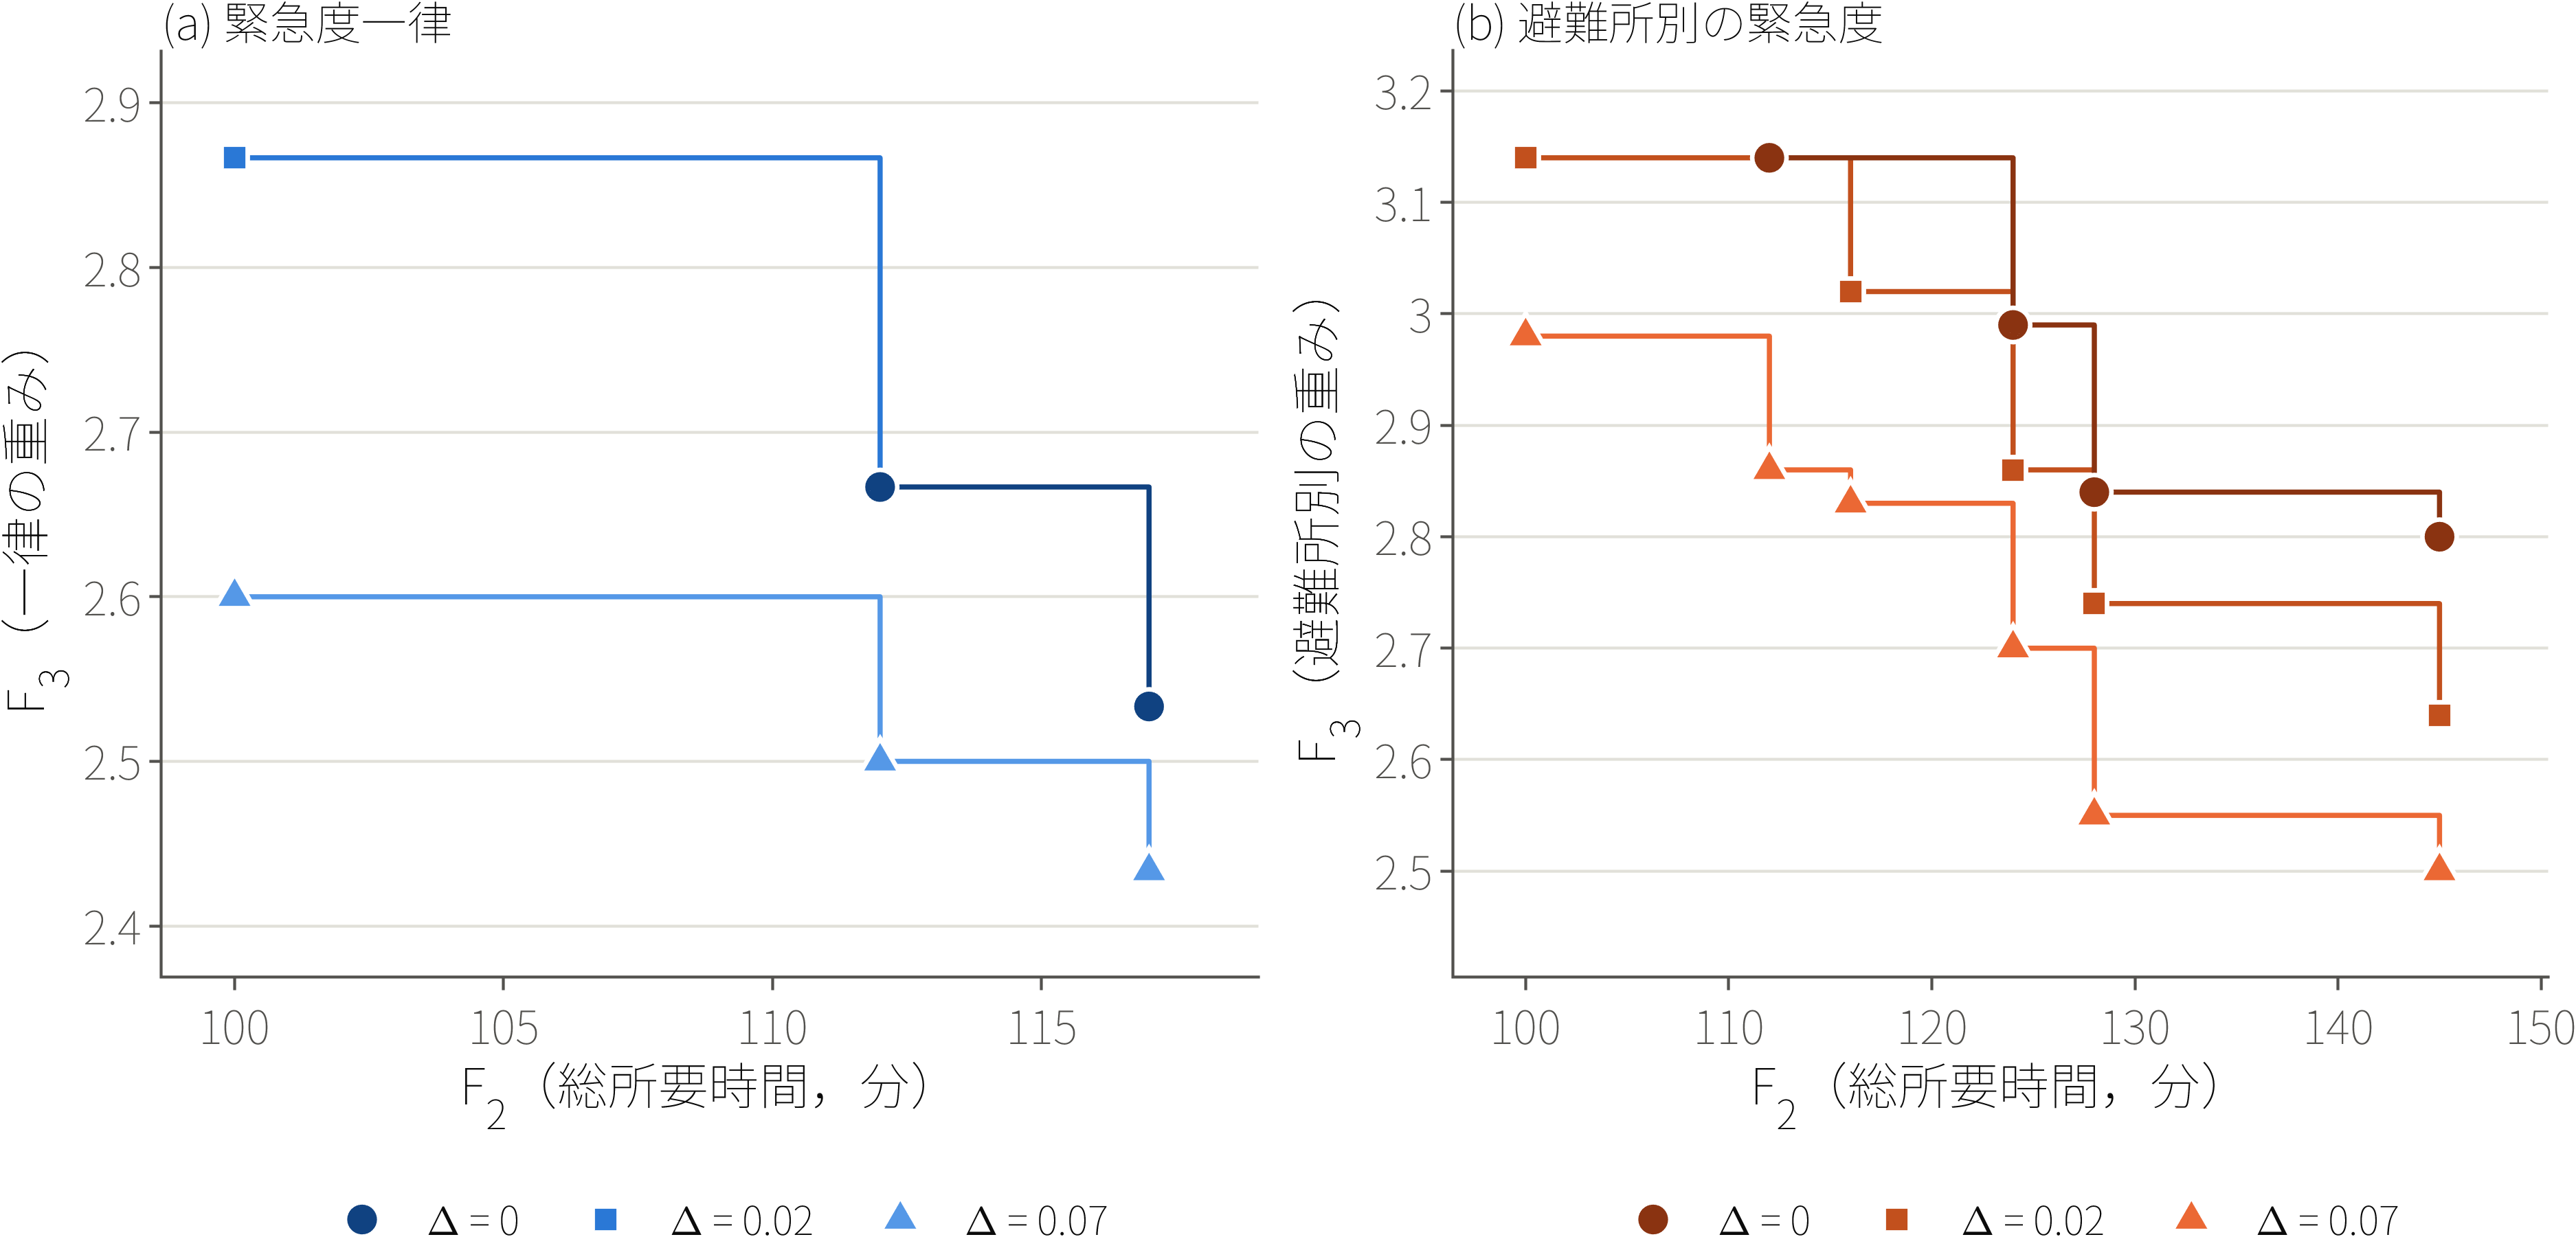

Data behind this chart, as committed beside it:
setting, Delta, F1_cap, F2, F3, F1, total_boxes, min_supply_rate, final_boxes
uniform, 0, 0.2, 112, 2.667, 0.2, 40, 0.4, [12 8 5 5 5 5]
uniform, 0, 0.2, 117, 2.533, 0.2, 40, 0.4, [12 8 5 5 5 5]
uniform, 0.02, 0.22, 100, 2.867, 0.2001, 40, 0.4, [12 10 4 5 4 5]
uniform, 0.02, 0.22, 112, 2.667, 0.2, 40, 0.4, [12 8 5 5 5 5]
uniform, 0.02, 0.22, 117, 2.533, 0.2, 40, 0.4, [12 8 5 5 5 5]
uniform, 0.07, 0.27, 100, 2.6, 0.2667, 40, 0.3667, [11 10 5 5 5 4]
uniform, 0.07, 0.27, 112, 2.5, 0.2667, 40, 0.3667, [11 9 5 5 5 5]
uniform, 0.07, 0.27, 117, 2.433, 0.2667, 40, 0.3667, [11 9 5 5 5 5]
urgency, 0, 0.2, 112, 3.14, 0.2, 40, 0.4, [12 8 5 5 5 5]
urgency, 0, 0.2, 124, 2.99, 0.2, 40, 0.4, [12 8 5 5 5 5]
urgency, 0, 0.2, 128, 2.84, 0.2, 40, 0.4, [12 8 5 5 5 5]
urgency, 0, 0.2, 145, 2.8, 0.2, 40, 0.4, [12 8 5 5 5 5]
urgency, 0.02, 0.22, 100, 3.14, 0.2001, 40, 0.4, [12 10 5 4 4 5]
urgency, 0.02, 0.22, 116, 3.02, 0.2001, 40, 0.4, [12 10 5 4 4 5]
urgency, 0.02, 0.22, 124, 2.86, 0.2001, 40, 0.4, [12 10 5 4 4 5]
urgency, 0.02, 0.22, 128, 2.74, 0.2001, 40, 0.4, [12 10 5 4 4 5]
urgency, 0.02, 0.22, 145, 2.64, 0.2001, 40, 0.4, [12 10 5 4 4 5]
urgency, 0.07, 0.27, 100, 2.98, 0.2667, 40, 0.3667, [11 10 5 5 4 5]
urgency, 0.07, 0.27, 112, 2.86, 0.2667, 40, 0.3667, [11 10 5 4 5 5]
urgency, 0.07, 0.27, 116, 2.83, 0.2667, 40, 0.3667, [11 10 5 5 4 5]
urgency, 0.07, 0.27, 124, 2.7, 0.2667, 40, 0.3667, [11 10 5 5 4 5]
urgency, 0.07, 0.27, 128, 2.55, 0.2667, 40, 0.3667, [11 10 5 5 4 5]
urgency, 0.07, 0.27, 145, 2.5, 0.2667, 40, 0.3667, [11 10 5 5 4 5]
